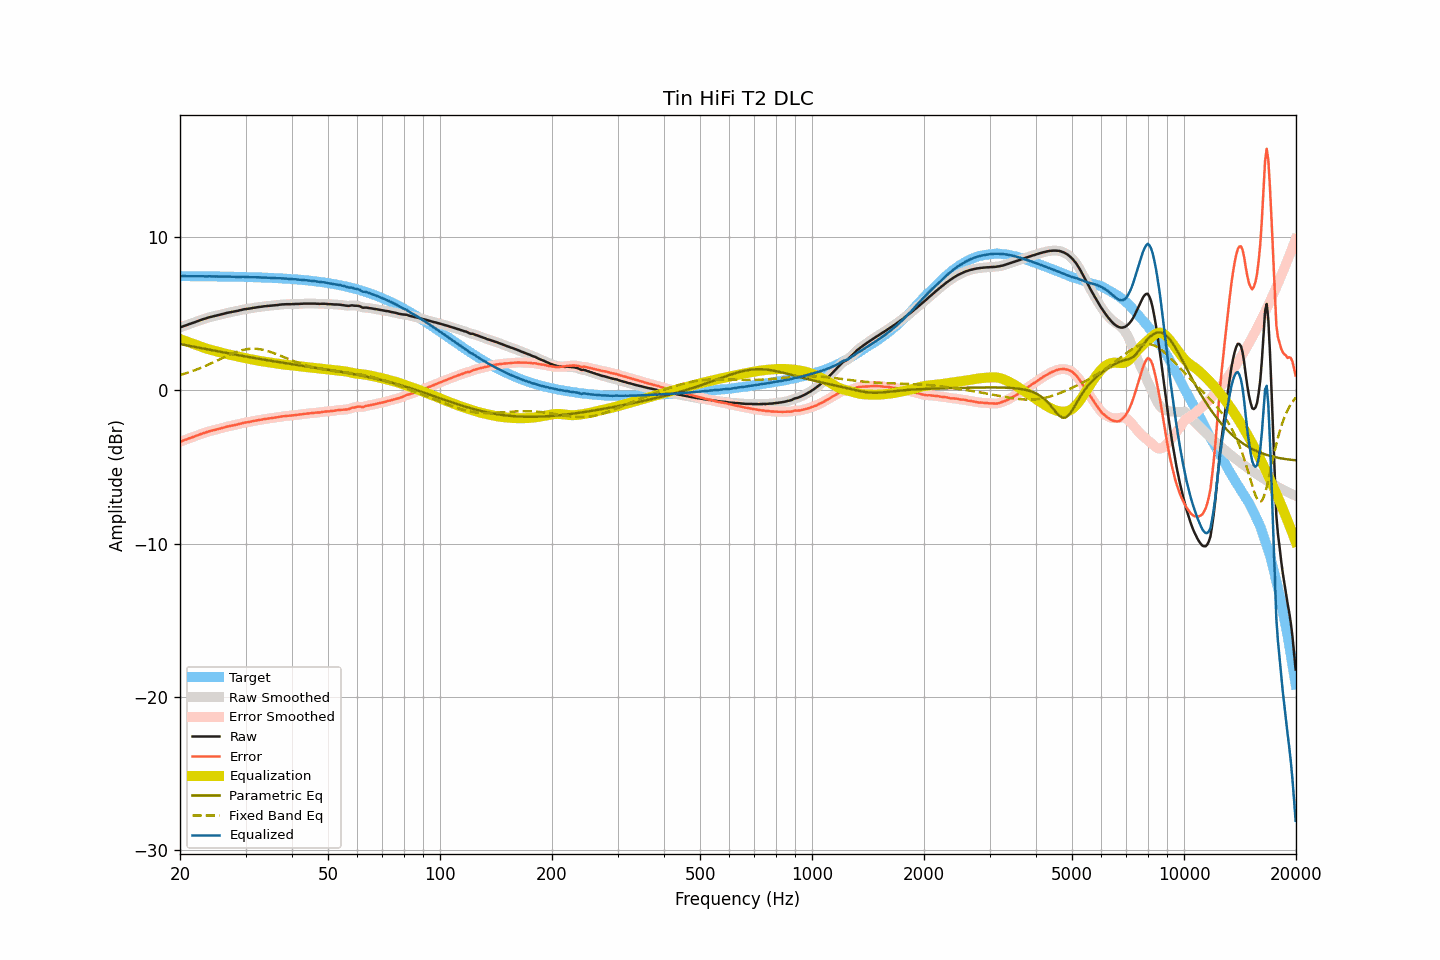

Data behind this chart, as committed beside it:
frequency, raw, smoothed, error, error_smoothed, equalization, parametric_eq, fixed_band_eq, equalized_raw, equalized_smoothed, target
20.00, 4.11, 4.11, -3.35, -3.35, 3.35, 3.03, 1.00, 7.46, 7.46, 7.46
20.20, 4.15, 4.15, -3.31, -3.31, 3.31, 3.01, 1.03, 7.46, 7.46, 7.46
20.40, 4.19, 4.19, -3.27, -3.27, 3.27, 2.99, 1.06, 7.46, 7.46, 7.46
20.61, 4.23, 4.23, -3.23, -3.23, 3.24, 2.97, 1.10, 7.46, 7.46, 7.46
20.81, 4.26, 4.26, -3.20, -3.20, 3.20, 2.95, 1.13, 7.46, 7.46, 7.46
21.02, 4.30, 4.30, -3.16, -3.16, 3.16, 2.93, 1.16, 7.46, 7.46, 7.46
21.23, 4.34, 4.34, -3.12, -3.12, 3.12, 2.90, 1.20, 7.46, 7.46, 7.46
21.44, 4.37, 4.37, -3.09, -3.08, 3.08, 2.88, 1.24, 7.45, 7.46, 7.46
21.66, 4.41, 4.41, -3.05, -3.05, 3.04, 2.86, 1.27, 7.45, 7.45, 7.46
21.87, 4.45, 4.45, -3.01, -3.01, 3.01, 2.84, 1.31, 7.46, 7.46, 7.46
22.09, 4.49, 4.49, -2.97, -2.97, 2.97, 2.82, 1.35, 7.46, 7.46, 7.45
22.31, 4.53, 4.53, -2.92, -2.93, 2.93, 2.80, 1.39, 7.46, 7.45, 7.45
22.54, 4.56, 4.56, -2.89, -2.89, 2.89, 2.78, 1.43, 7.45, 7.45, 7.45
22.76, 4.60, 4.60, -2.85, -2.85, 2.85, 2.76, 1.47, 7.45, 7.45, 7.45
22.99, 4.64, 4.63, -2.81, -2.82, 2.82, 2.74, 1.52, 7.45, 7.45, 7.45
23.22, 4.67, 4.67, -2.78, -2.78, 2.78, 2.72, 1.56, 7.45, 7.45, 7.45
23.45, 4.70, 4.70, -2.75, -2.75, 2.75, 2.70, 1.61, 7.44, 7.45, 7.45
23.69, 4.74, 4.74, -2.71, -2.71, 2.71, 2.68, 1.65, 7.45, 7.45, 7.45
23.92, 4.77, 4.77, -2.68, -2.68, 2.68, 2.66, 1.70, 7.45, 7.45, 7.45
24.16, 4.80, 4.80, -2.65, -2.65, 2.65, 2.64, 1.75, 7.45, 7.45, 7.45
24.40, 4.82, 4.82, -2.62, -2.62, 2.62, 2.62, 1.80, 7.44, 7.45, 7.44
24.65, 4.85, 4.85, -2.59, -2.60, 2.60, 2.60, 1.85, 7.44, 7.44, 7.44
24.89, 4.87, 4.87, -2.57, -2.57, 2.57, 2.58, 1.90, 7.44, 7.44, 7.44
25.14, 4.90, 4.90, -2.54, -2.54, 2.54, 2.56, 1.95, 7.44, 7.44, 7.44
25.39, 4.92, 4.92, -2.52, -2.52, 2.51, 2.54, 2.00, 7.43, 7.44, 7.44
25.65, 4.95, 4.95, -2.49, -2.49, 2.49, 2.52, 2.05, 7.44, 7.44, 7.44
25.91, 4.98, 4.97, -2.46, -2.46, 2.46, 2.50, 2.10, 7.44, 7.43, 7.44
26.16, 5.00, 5.00, -2.44, -2.43, 2.43, 2.48, 2.15, 7.43, 7.44, 7.43
26.43, 5.03, 5.03, -2.40, -2.40, 2.41, 2.46, 2.20, 7.43, 7.44, 7.43
26.69, 5.06, 5.06, -2.37, -2.38, 2.38, 2.44, 2.25, 7.44, 7.43, 7.43
26.96, 5.08, 5.08, -2.35, -2.35, 2.35, 2.42, 2.29, 7.43, 7.43, 7.43
27.23, 5.10, 5.10, -2.33, -2.33, 2.33, 2.40, 2.34, 7.43, 7.43, 7.43
27.50, 5.12, 5.12, -2.31, -2.31, 2.31, 2.38, 2.39, 7.43, 7.43, 7.43
27.77, 5.14, 5.14, -2.28, -2.28, 2.28, 2.36, 2.43, 7.42, 7.42, 7.42
28.05, 5.16, 5.16, -2.26, -2.26, 2.26, 2.34, 2.47, 7.42, 7.42, 7.42
28.33, 5.18, 5.18, -2.24, -2.24, 2.24, 2.33, 2.51, 7.42, 7.42, 7.42
28.62, 5.20, 5.20, -2.22, -2.22, 2.21, 2.31, 2.55, 7.41, 7.41, 7.42
28.90, 5.23, 5.23, -2.19, -2.19, 2.19, 2.29, 2.58, 7.42, 7.41, 7.42
29.19, 5.25, 5.25, -2.16, -2.16, 2.16, 2.27, 2.61, 7.41, 7.42, 7.41
29.48, 5.28, 5.28, -2.13, -2.13, 2.14, 2.25, 2.64, 7.42, 7.42, 7.41
29.78, 5.30, 5.30, -2.11, -2.11, 2.12, 2.23, 2.66, 7.42, 7.41, 7.41
30.08, 5.31, 5.31, -2.10, -2.09, 2.10, 2.21, 2.68, 7.40, 7.41, 7.41
30.38, 5.33, 5.33, -2.07, -2.08, 2.07, 2.19, 2.70, 7.40, 7.40, 7.40
30.68, 5.34, 5.34, -2.06, -2.06, 2.05, 2.17, 2.71, 7.39, 7.40, 7.40
30.99, 5.36, 5.36, -2.04, -2.04, 2.03, 2.16, 2.72, 7.39, 7.39, 7.40
31.30, 5.38, 5.38, -2.02, -2.02, 2.01, 2.14, 2.72, 7.39, 7.39, 7.39
31.61, 5.40, 5.40, -1.99, -2.00, 2.00, 2.12, 2.72, 7.39, 7.39, 7.39
31.93, 5.41, 5.41, -1.98, -1.97, 1.98, 2.10, 2.72, 7.38, 7.39, 7.39
32.24, 5.43, 5.43, -1.95, -1.95, 1.96, 2.08, 2.71, 7.39, 7.39, 7.38
32.57, 5.45, 5.44, -1.93, -1.94, 1.94, 2.07, 2.70, 7.39, 7.38, 7.38
32.89, 5.46, 5.46, -1.92, -1.92, 1.92, 2.05, 2.68, 7.38, 7.38, 7.38
33.22, 5.47, 5.47, -1.90, -1.90, 1.90, 2.03, 2.66, 7.37, 7.37, 7.37
33.55, 5.49, 5.49, -1.88, -1.88, 1.88, 2.01, 2.64, 7.37, 7.37, 7.37
33.89, 5.50, 5.50, -1.87, -1.87, 1.87, 1.99, 2.61, 7.37, 7.37, 7.37
34.23, 5.51, 5.51, -1.85, -1.85, 1.85, 1.98, 2.59, 7.36, 7.36, 7.36
34.57, 5.52, 5.52, -1.84, -1.84, 1.84, 1.96, 2.55, 7.36, 7.36, 7.36
34.92, 5.53, 5.53, -1.82, -1.82, 1.82, 1.94, 2.52, 7.35, 7.35, 7.35
35.27, 5.54, 5.54, -1.81, -1.81, 1.81, 1.93, 2.48, 7.35, 7.35, 7.35
35.62, 5.55, 5.55, -1.79, -1.79, 1.79, 1.91, 2.45, 7.34, 7.34, 7.34
35.97, 5.56, 5.56, -1.78, -1.78, 1.78, 1.89, 2.41, 7.34, 7.33, 7.34
... 635 more rows
